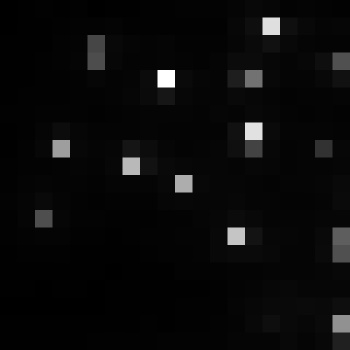

The file beside this chart, header and first rows:
, xmin, ymin, lat, lon, area, perimeter, max_nanowatts, min_nanowatts, moonlight_illumination, clear_sky_confidence, mean_nanowatts
0, 810, 2941, -4.361, -4.361, 1.0, 0.0, 51.97, 0.5103, 11.81, 0.0, 3.66
